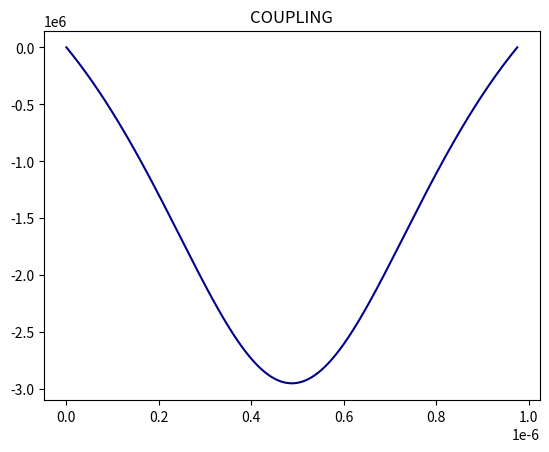

Generate this figure with matplotlib: (Note: this script raises an exception after producing the figure.)
import numpy as np
from matplotlib import pyplot as plt
from scipy import integrate

C_1 = 70 * 1e-15
C_2 = 72 * 1e-15
C_c = 200 * 1e-15
C_1c = 4 * 1e-15
C_2c = 4.2 * 1e-15
C_12 = 0.1 * 1e-15
w_1 = 4 * 1e9
w_2 = 4 * 1e9

eta = C_1c * C_2c / (C_12 * C_c)

X = np.array([[0, 1], 
              [1, 0]], dtype = np.cdouble)

Y = np.array([[0, -1j], 
              [1j, 0]], dtype = np.cdouble)

Z = np.array([[1, 0], 
              [0, -1]], dtype = np.cdouble)

I = np.array([[1, 0], 
              [0, 1]], dtype = np.cdouble)

P = 0.5 * (X + 1j * Y)
M = 0.5 * (X - 1j * Y)

ZI = np.kron(Z, I)
IZ = np.kron(I, Z)
PM_MP = np.kron(P, M) + np.kron(M, P)

w_c_off = 5426426426.426426  
w_c_on = 4.75 * 1e9
T_g = 9.753644653934188e-07

w_c = lambda t : w_c_off - (w_c_off - w_c_on) * np.sin(np.pi * t / T_g)
   
def g(t):
    Delta_1 = w_1 - w_c(t)
    Delta_2 = w_2 - w_c(t)
    Delta = 2 * Delta_1 * Delta_2 / (Delta_1 + Delta_2)

    Sigma_1 = w_1 + w_c(t)
    Sigma_2 = w_2 + w_c(t)
    Sigma = 2 * Sigma_1 * Sigma_2 / (Sigma_1 + Sigma_2)

    a = 0.5 * (w_c(t) * eta / (2 * Delta) - w_c(t) * eta / (2 * Sigma) + eta + 1)
    b = C_12 * np.sqrt(w_1 * w_2) / np.sqrt(C_1 * C_2)
    return a * b

def H(t):
    Delta_1 = w_1 - w_c(t)
    Delta_2 = w_2 - w_c(t)

    g_1 = 0.5 * C_1c / np.sqrt(C_1 * C_c) * np.sqrt(w_1 * w_c(t))
    g_2 = 0.5 * C_2c / np.sqrt(C_2 * C_c) * np.sqrt(w_2 * w_c(t))

    w_1_tilde = w_1 + g_1 * g_1 / Delta_1
    w_2_tilde = w_2 + g_2 * g_2 / Delta_2

    a = 0.5 * (w_1_tilde * ZI + w_2_tilde * IZ)
    b = g(t) * PM_MP 
    return a + b

# fidelity
F = lambda M : 1 / 20 * (np.trace(M @ np.conj(M.T)) + np.abs(np.trace(M)) ** 2)
U_desired = np.array([[1, 0, 0, 0],
                      [0, 0, -1j, 0],
                      [0, -1j, 0, 0],
                      [0, 0, 0, 1]], dtype = np.cdouble)

# time evolution
U_0 = np.kron(I, I)
def f(t, U):
    return (-1j * H(t) @ U.reshape(4, 4)).flatten()
sol = integrate.solve_ivp(f, [0, T_g], U_0.flatten(), rtol = 1e-13)
t, U = sol.t, sol.y.reshape(4, 4, -1)
U_last = U[:, :, -1]

print(f"U:")
for i in range(4):
    for y in range(4):
        print(i, y, np.round(U_last[i, y], 4))

print("\nHermitian:")
H = U_last @ np.conj(U_last.T)
for i in range(4):
    for y in range(4):
        print(i, y, np.round(H[i, y], 4))

# calculate integral
integral = np.abs(integrate.quad(g, 0, T_g, epsrel = 1e-14)[0])
print(f"\nintegral: {integral}\n")

fidelity_original = F(np.conj(U_last.T) @ U_desired)
print(f"\nfidelity original: {fidelity_original}\n")

# solve equation for rotation angles
a = np.angle(U_last[0, 0])
c = np.angle(U_last[1, 2])
d = np.angle(U_last[2, 1])
f = np.angle(U_last[3, 3])
A_eq = np.array([[1, 1, 1],
              [1, -1, -1],
              [1, 1, -1]], dtype = np.float64)
b_eq = np.array([-a / np.abs(U_last[0, 0]), -f / np.abs(U_last[3, 3]), (-np.pi / 2 - c) / np.abs(U_last[1, 2])], dtype = np.float64)
solution = np.linalg.solve(A_eq, b_eq)
phi, theta1, theta2 = solution
big_mat = np.array([
    [np.exp(1j*(phi + theta1 + theta2)), 0, 0, 0],
    [0, np.exp(1j*(phi + theta1 - theta2)), 0, 0],
    [0, 0, np.exp(1j*(phi - theta1 + theta2)), 0],
    [0, 0, 0, np.exp(1j*(phi - theta1 - theta2))]], dtype = np.cdouble)

# rotate U
U_modified = big_mat @ U_last
print(f"\nU_modified: {np.round(U_modified, 3)}\n")

fidelity_modified = F(np.conj(U_desired.T) @ U_modified)
print(f"\nFidelity_modified: {fidelity_modified}")

fig = plt.figure()
plt.title("COUPLING")
plt.plot(sol.t, g(sol.t), color = "darkblue")
plt.savefig("../figures/tunable_coupler_coupling.pdf", dpi = 600)
plt.close()

fig = plt.figure()
plt.plot(t, w_c(t), color = "darkred")
plt.title("w_c")
plt.savefig("../figures/tunable_coupler_w_c.pdf", dpi = 600)
plt.close()

y_0_00 = np.array([1.0, 0.0, 0.0, 0.0], dtype = np.cdouble)
y_0_01 = np.array([0.0, 1.0, 0.0, 0.0], dtype = np.cdouble)
y_0_10 = np.array([0.0, 0.0, 1.0, 0.0], dtype = np.cdouble)
y_0_11 = np.array([0.0, 0.0, 0.0, 1.0], dtype = np.cdouble)
y_0_list = [y_0_00, y_0_01, y_0_10, y_0_11]
y_0_real = np.array([0.0, 0.0, 1.0, 0.0], dtype = np.cdouble)
probs = np.zeros((len(sol.t), 4))
for i in range(len(sol.t)):
    for j, y_0 in enumerate(y_0_list):
        y = U[:, :, i] @ y_0_real 
        probs[i, j] = np.abs(np.vdot(y_0, y)) ** 2

fig = plt.figure()
plt.plot(sol.t, probs[:, 0], label ="|00>")
plt.plot(sol.t, probs[:, 1], label ="|01>")
plt.plot(sol.t, probs[:, 2], label ="|10>")
plt.plot(sol.t, probs[:, 3], label ="|11>")
plt.legend()
plt.savefig("../figures/tunable_coupler_iSWAP.pdf", dpi = 600)
plt.close()
